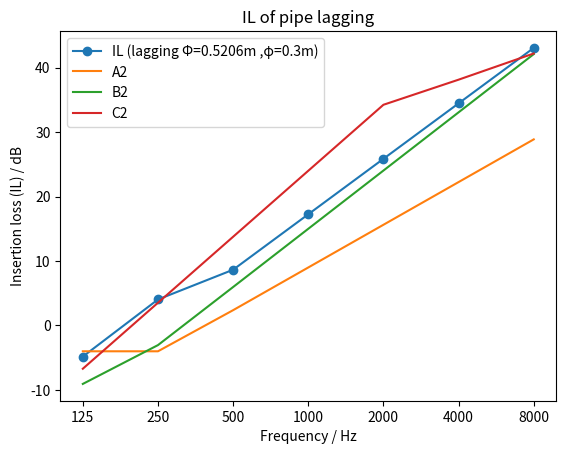

Here is the Python script that generated this plot:
# 计算管道隔声套在各频段中心频率的插入损失，并输出 插入损失-频率 折线图，为了与标准隔声等级比较，同时输出了标准隔声等级最小插入损失，最后判断该隔声套隔声级别。
# 该程序的使用方法：在本文件的“# 常量及隔声套的几何参数、材料参数、声波频带中心频率”一段里设置需要的变量，在终端(Terminal)里输入“python<"IL_of_pipe_lagging(Hale+Michelsen).py" >level_report.txt”即可
# 输出的文件有：①图片 IL.png；②文本 level_report.txt
# 主要参考：[Engineering Noise Control] 4th p429-431,[GB/T 31013-2014 声学 管道、阀门和法兰的隔声] p19 附录A
# 版本：20190829
# 魏里来 weililai@foxmail.com

import numpy as np
import matplotlib.pyplot as plt

# 常量及隔声套的几何参数、材料参数、声波频带中心频率
pi = 3.141592654  #圆周率
T = 20  #温度
c = 331 + 0.6*T  #空气声速
E = 69*10**9  #铝壳杨氏模量
niu = 0.34  #铝的泊松比
rho = 2.7*10**3  #铝的密度
D = 0.3  #裸管道直径
l = 0.1  #吸声层厚
h2 = 0.01  #隔声毡层厚
m2 = 2  #隔声毡层面密度
f = np.array([125,250,500,1000,2000,4000,8000])  #声波频带中心频率

h3 = 0.3*10**(-3)  #铝壳厚
d = D+2*l+2*h2+2*h3  #隔声套外径
B = E*h3**3/(12*(1 - niu**2))  #弯曲刚度
m3 = rho*h3  #铝壳层面密度
m = m2+m3  #隔声毡+铝壳的总面密度
c_L = 12**0.5/h3*(B/m3)**0.5  #铝壳中纵波速度
f_r = c_L/pi/d  #铝壳环频率
f_c = c*c/2/pi*(m3/B)**0.5  #铝壳临界频率


# 下面计算隔声套在各频段中心频率的插入损失,公式来源：[[Engineering Noise Control] p429-413 8.6.2]
# IL = 10*np.log10(1-0.012*X_r*np.sin(2*C_r)+(0.012*X_r*np.sin(C_r))**2)  #300Hz以下插入损失IL公式
# IL = (40/(1+0.12/D))*np.log10((f*(m*l)**0.5)/132)  #300Hz以上IL公式

IL = np.zeros(7)
xi_r = np.zeros(7)
X_r = np.zeros(7)
C_r = np.zeros(7)
i = 0
while i <7 :
    if f[i] <300 :  # 频率在300Hz以下
        xi_r[i] = f[i]/f_r  #IL公式所需局部量
        X_r[i] = (1000*(m/d)**0.5*(xi_r[i] - xi_r[i]**2)**0.5) - (2*d/(l*xi_r[i]))  #IL公式所需局部量
        C_r[i] = 30*xi_r[i]*l/d  #IL公式所需局部量
        IL[i] = 10*np.log10(1-0.012*X_r[i]*np.sin(2*C_r[i])+(0.012*X_r[i]*np.sin(C_r[i]))**2)
    else :  # 频率在300Hz以上
        IL[i] = (40/(1+0.12/D))*np.log10((f[i]*(m*l)**0.5)/132)
    i += 1

# 输出各物理量及插入损失 IL
print("T , c , E , niu , rho , D , l , h2 , h3 , d , m2 , m3 , m :")
print(round(T,4),round(c,4),round(E,4),round(niu,4),round(rho,4),round(D,4),round(l,4),round(h2,4),round(h3,4),round(d,4),round(m2,4),round(m3,4),round(m,4))
print(" ")
#print(B,m,c_L,f_r,f_c,xi_r,X_r,)
#print(" ")
print("Insertion loss (IL) :")
np.set_printoptions(formatter={'float': '{: 0.1f}'.format})  #设定输出的数值保留一位小数
print("f  = ",f,"Hz")
print("IL = ",IL,"dB")

# 各隔声等级要求的最小插入损失,来源：[GB/T 31013-2014 声学 管道、阀门和法兰的隔声] 附录A
j =0
f0 =1
A1 = np.zeros(7)
A2 = np.zeros(7)
A3 = np.zeros(7)
B1 = np.zeros(7)
B2 = np.zeros(7)
B3 = np.zeros(7)
C1 = np.zeros(7)
C2 = np.zeros(7)
C3 = np.zeros(7)
while j < 7 :
    if f[j] <=250 and f[j] >=125 :
        A1[j] = -4
        A2[j] = -4
        A3[j] = 19*np.log10(f[j]/f0)-44
        B1[j] = 20*np.log10(f[j]/f0)-51
        B2[j] = 20*np.log10(f[j]/f0)-51
        B3[j] = 30*np.log10(f[j]/f0)-70
        C1[j] = 13*np.log10(f[j]/f0)-32
        C2[j] = 34*np.log10(f[j]/f0)-78
        C3[j] = 27*np.log10(f[j]/f0)-55.5
    elif f[j] <=500 and f[j] >250 :
        A1[j] = 22*np.log10(f[j]/f0)-57
        A2[j] = 22*np.log10(f[j]/f0)-57
        A3[j] = 19*np.log10(f[j]/f0)-44
        B1[j] = 20*np.log10(f[j]/f0)-51
        B2[j] = 30*np.log10(f[j]/f0)-75
        B3[j] = 30*np.log10(f[j]/f0)-70
        C1[j] = 39*np.log10(f[j]/f0)-94.5
        C2[j] = 34*np.log10(f[j]/f0)-78
        C3[j] = 27*np.log10(f[j]/f0)-55.5
    elif f[j] <=2000 and f[j] >500 :
        A1[j] = 22*np.log10(f[j]/f0)-57
        A2[j] = 22*np.log10(f[j]/f0)-57
        A3[j] = 19*np.log10(f[j]/f0)-44
        B1[j] = 27*np.log10(f[j]/f0)-70
        B2[j] = 30*np.log10(f[j]/f0)-75
        B3[j] = 30*np.log10(f[j]/f0)-70
        C1[j] = 39*np.log10(f[j]/f0)-94.5
        C2[j] = 34*np.log10(f[j]/f0)-78
        C3[j] = 27*np.log10(f[j]/f0)-55.5
    else :
        A1[j] = 22*np.log10(f[j]/f0)-57
        A2[j] = 22*np.log10(f[j]/f0)-57
        A3[j] = 19*np.log10(f[j]/f0)-44
        B1[j] = 27*np.log10(f[j]/f0)-70
        B2[j] = 30*np.log10(f[j]/f0)-75
        B3[j] = 22*np.log10(f[j]/f0)-43.5
        C1[j] = 13.5*np.log10(f[j]/f0)-10.5
        C2[j] = 13.5*np.log10(f[j]/f0)-10.5
        C3[j] = 13.5*np.log10(f[j]/f0)-10.5
    j += 1
# 输出各隔声等级要求的最小插入损失
print(" ")
print("Minimum insertion loss required for each class :")
print("A1 = ",A1,"dB")
print("A2 = ",A2,"dB")
print("A3 = ",A3,"dB")
print("B1 = ",B1,"dB")
print("B2 = ",B2,"dB")
print("B3 = ",B3,"dB")
print("C1 = ",C1,"dB")
print("C2 = ",C2,"dB")
print("C3 = ",C3,"dB")


# 作隔声量与频率的关系图，并判断该管套所属的隔声等级
fstr = [str(f[i]) for i in range(len(f))]  #倍频程数值转字符串，方便在坐标轴上均匀排布（倍频程在普通线性递增坐标轴上刻度不均匀）
label_str = "IL (lagging Φ=" + str(round(d,4)) + "m ,φ=" + str(round(D,1)) + "m)"
plt.title("IL of pipe lagging")
level = "level(A/B/C)"
plt.plot(fstr, IL, label=label_str,marker='o')
if D <0.3 :
    plt.plot(fstr, A1, label='A1')
    plt.plot(fstr, B1, label='B1')
    plt.plot(fstr, C1, label='C1')
    if np.all(IL-A1 >0) :
        level = "A1"
    if np.all(IL-B1 >0) :
        level = "B1"
    if np.all(IL-C1 >0) :
        level = "C1"
if D >=0.3 and D <0.65 :
    plt.plot(fstr, A2, label='A2')
    plt.plot(fstr, B2, label='B2')
    plt.plot(fstr, C2, label='C2')
    if np.all(IL-A2 >0) :
        level = "A2"
    if np.all(IL-B2 >0) :
        level = "B2"
    if np.all(IL-C2 >0) :
        level = "C2"
if D >=0.65 and D <1 :
    plt.plot(fstr, A3, label='A3')
    plt.plot(fstr, B3, label='B3')
    plt.plot(fstr, C3, label='C3')
    if np.all(IL-A3 >0) :
        level = "A3"
    if np.all(IL-B3 >0) :
        level = "B3"
    if np.all(IL-C3 >0) :
        level = "C3"
print(" ")
print("Level of this lagging :")
print(level)

plt.legend() # 给曲线添加图例
plt.xlabel('Frequency / Hz')
plt.ylabel('Insertion loss (IL) / dB')
#plt.show()
plt.savefig('IL of pipe lagging.png')

exit(0)
